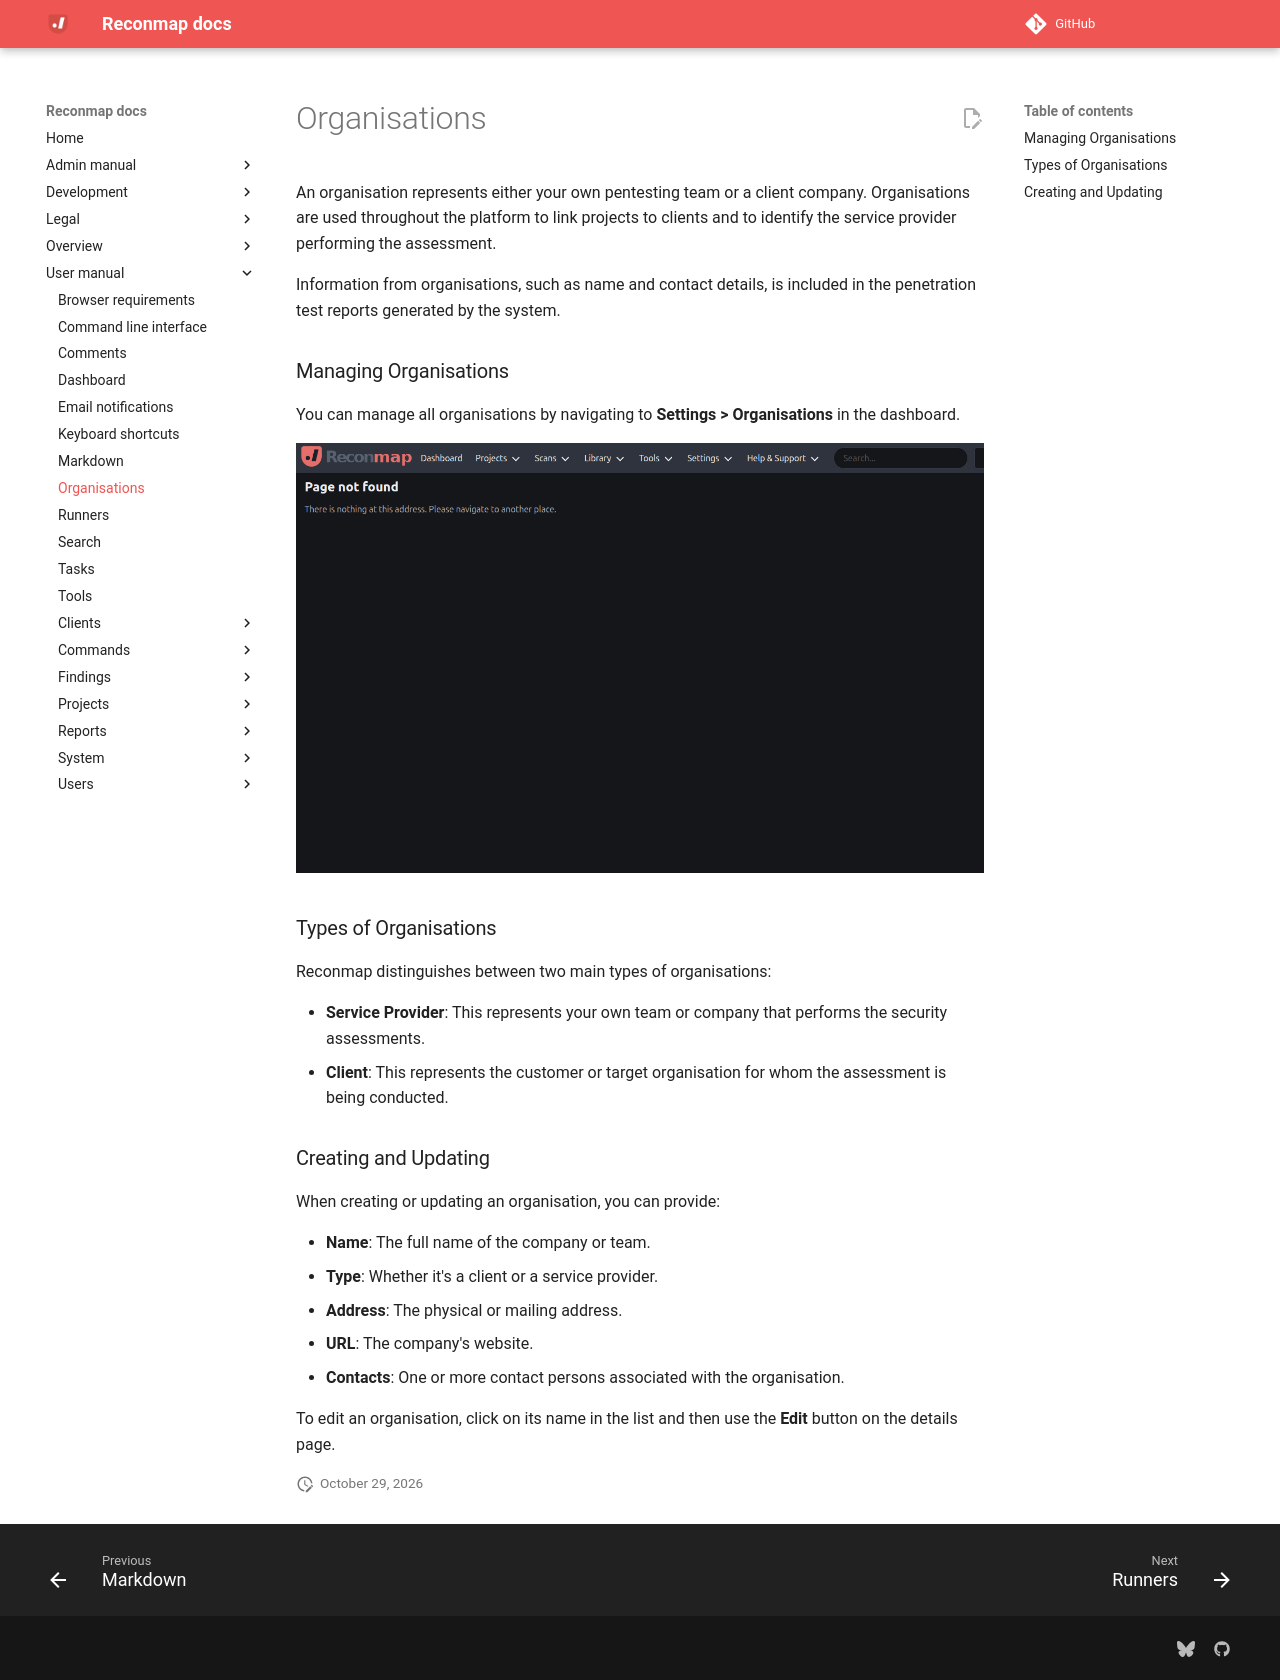

repository: reconmap/reconmap · page: user-manual/organisation/index.html · generator: mkdocs

---
title: Organisations
parent: User manual
---

An organisation represents either your own pentesting team or a client company. Organisations are used throughout the platform to link projects to clients and to identify the service provider performing the assessment.

Information from organisations, such as name and contact details, is included in the penetration test reports generated by the system.

### Managing Organisations

You can manage all organisations by navigating to **Settings > Organisations** in the dashboard.

![Organisations view](/images/screenshots/clients.png)

### Types of Organisations

Reconmap distinguishes between two main types of organisations:

- **Service Provider**: This represents your own team or company that performs the security assessments.
- **Client**: This represents the customer or target organisation for whom the assessment is being conducted.

### Creating and Updating

When creating or updating an organisation, you can provide:

- **Name**: The full name of the company or team.
- **Type**: Whether it's a client or a service provider.
- **Address**: The physical or mailing address.
- **URL**: The company's website.
- **Contacts**: One or more contact persons associated with the organisation.

To edit an organisation, click on its name in the list and then use the **Edit** button on the details page.
